Photos from the image-classification dataset "herb_identification" in the GitHub repository Mitlpsy/herb_identification. Its 3 classes are: Etlingera elatior, Euphorbia hirta L, Leucas aspera.

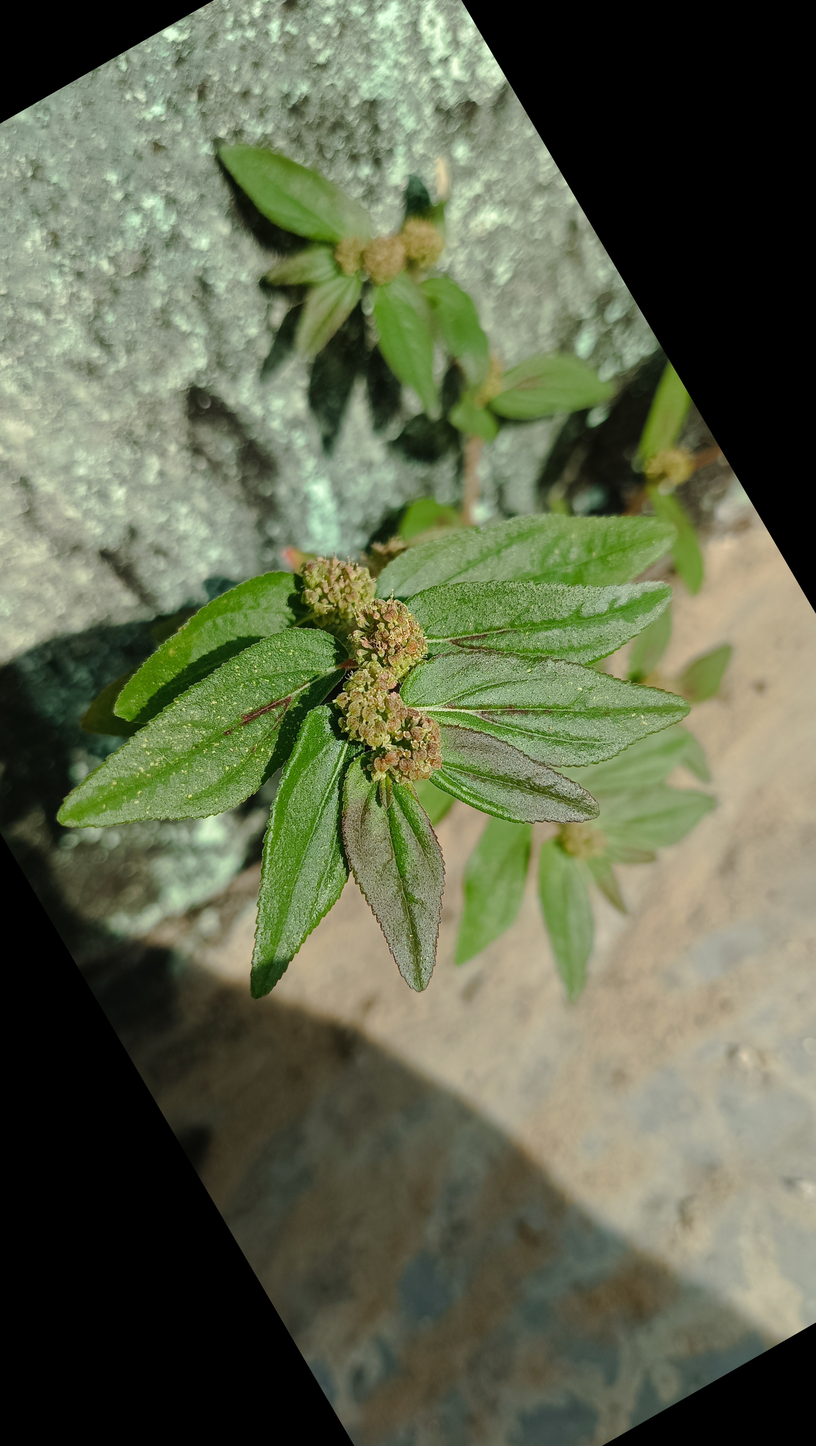
Label: Euphorbia hirta L

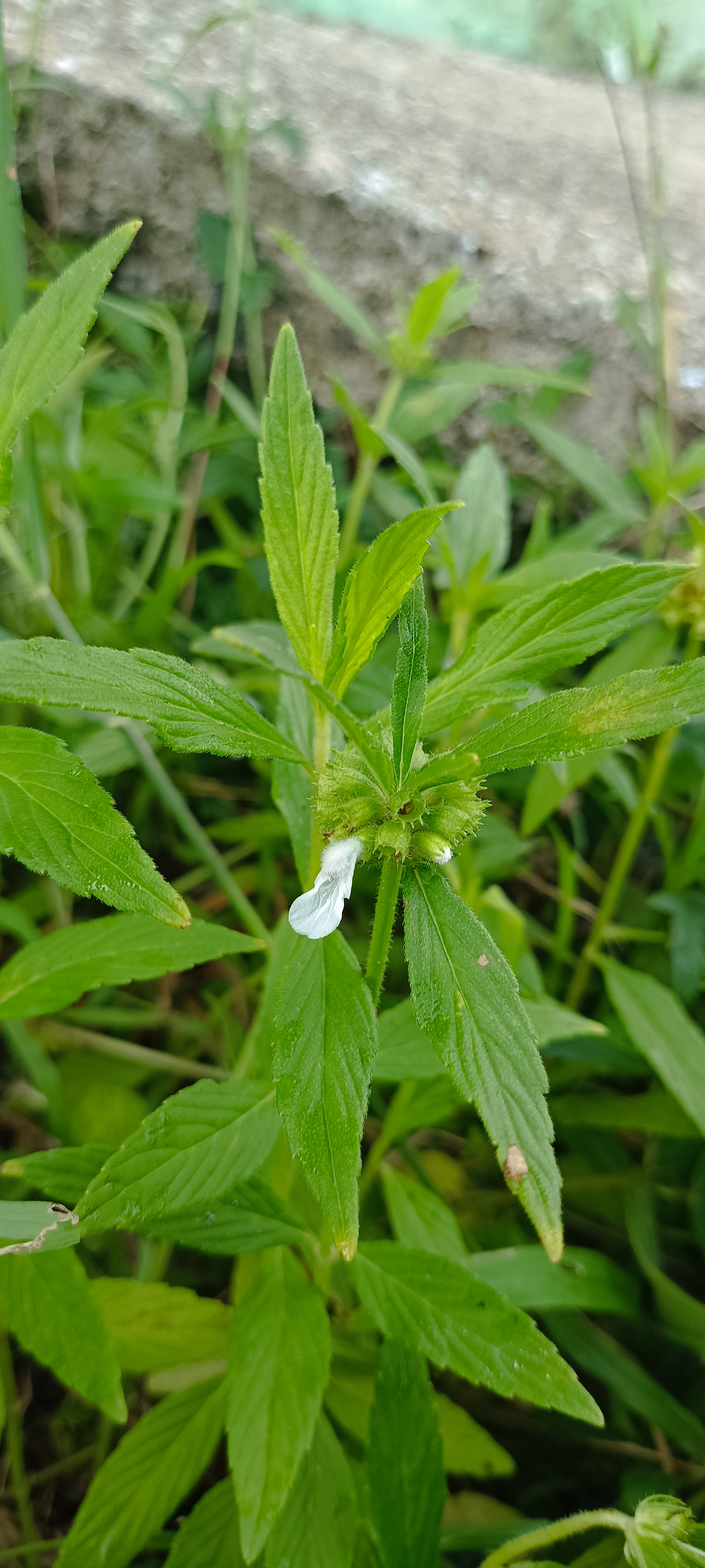
Label: Leucas aspera

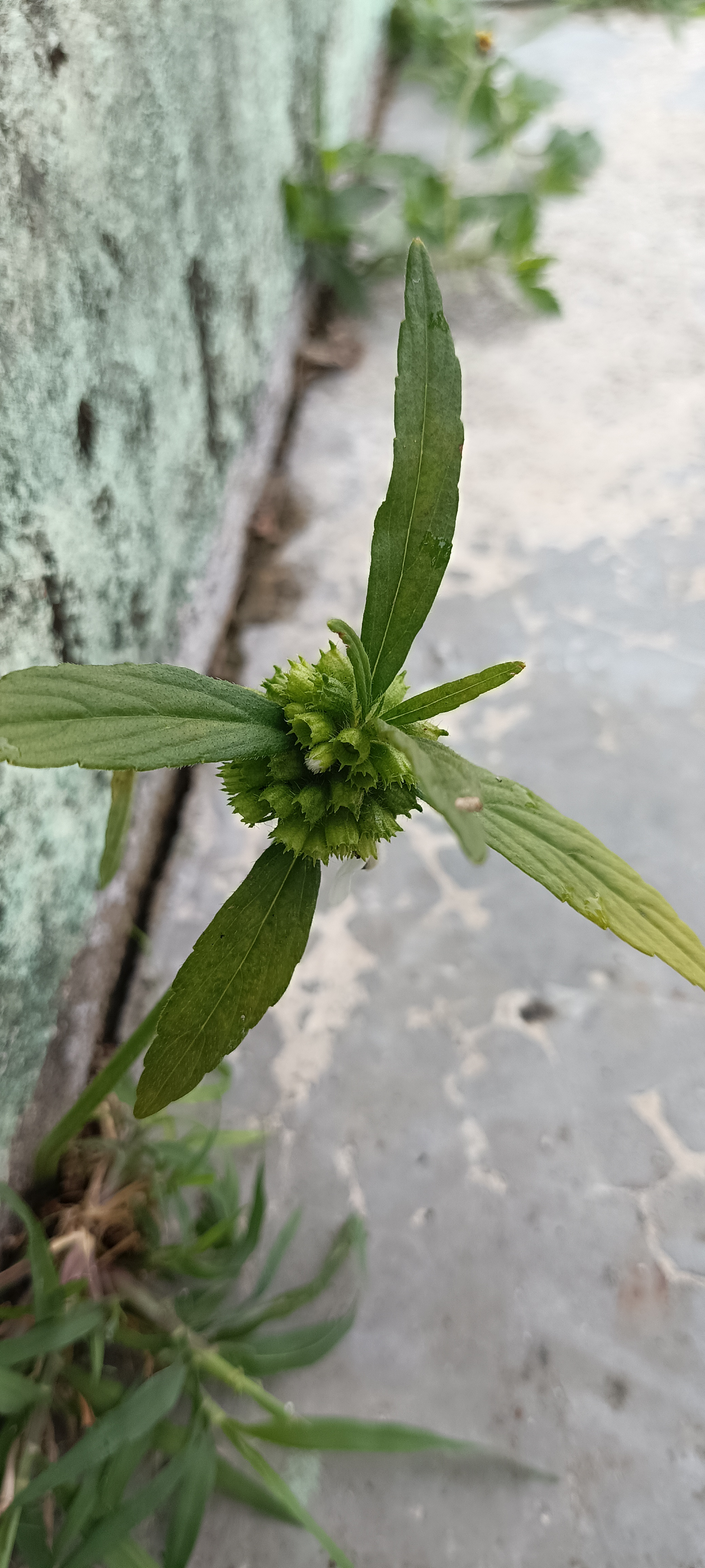
Label: Leucas aspera

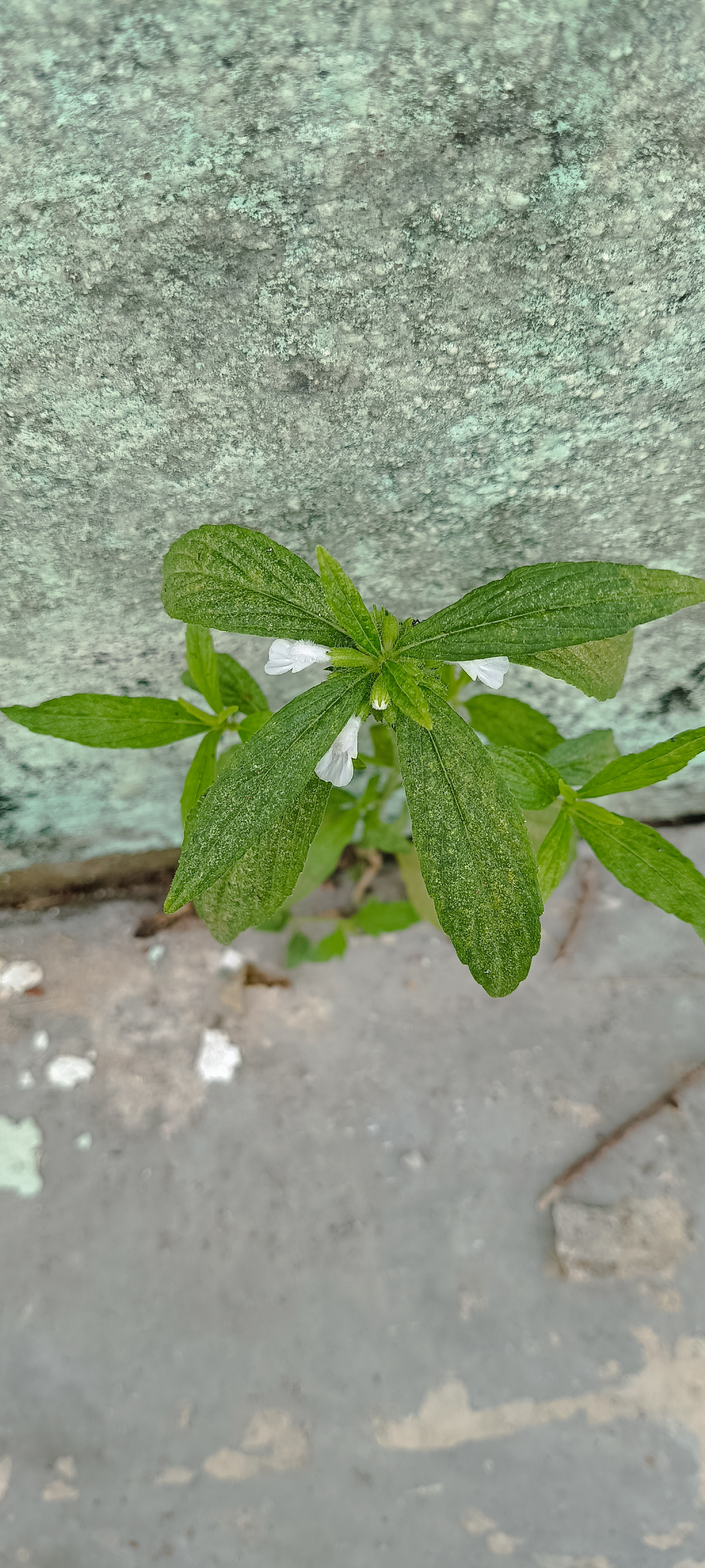
Label: Leucas aspera

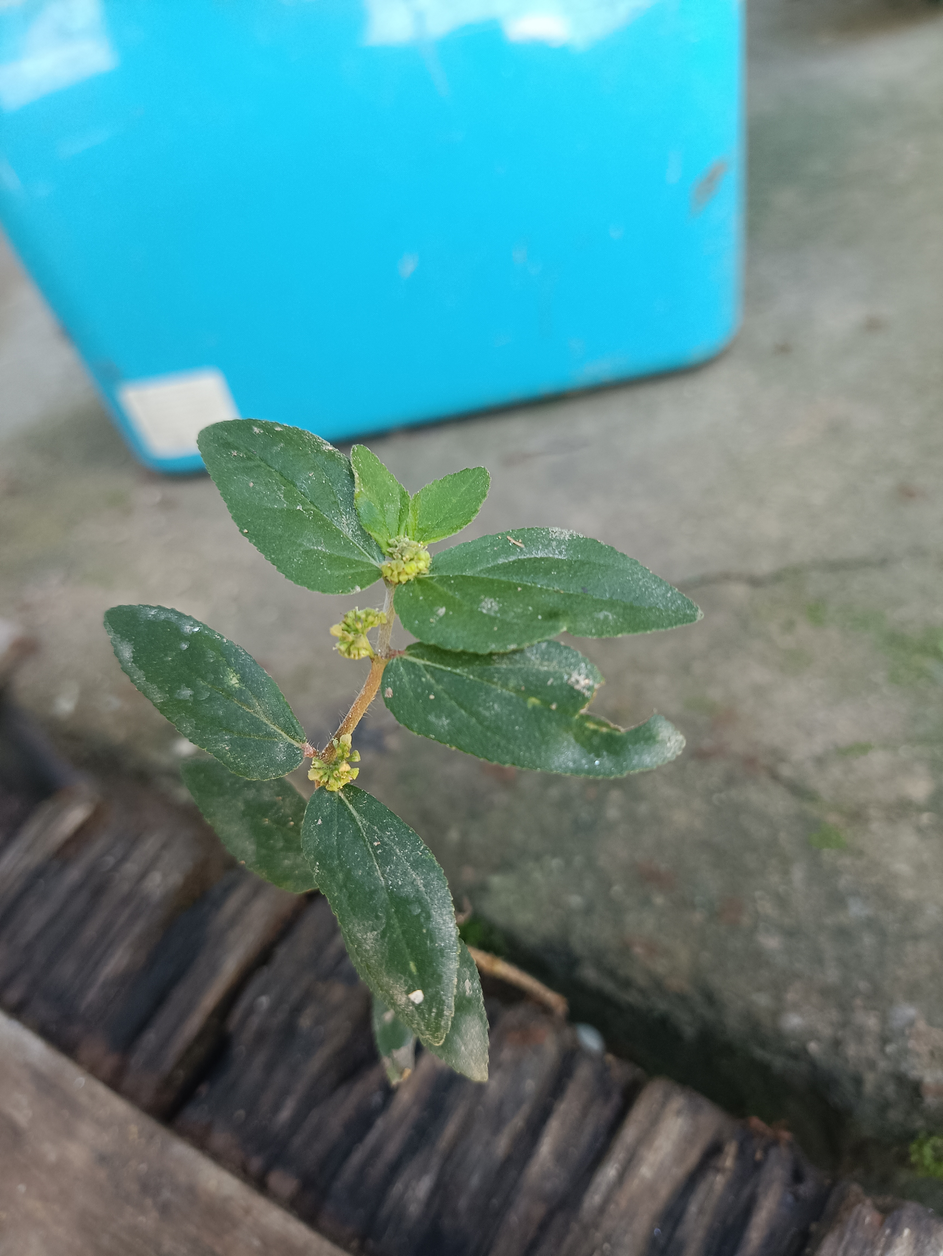
Label: Euphorbia hirta L

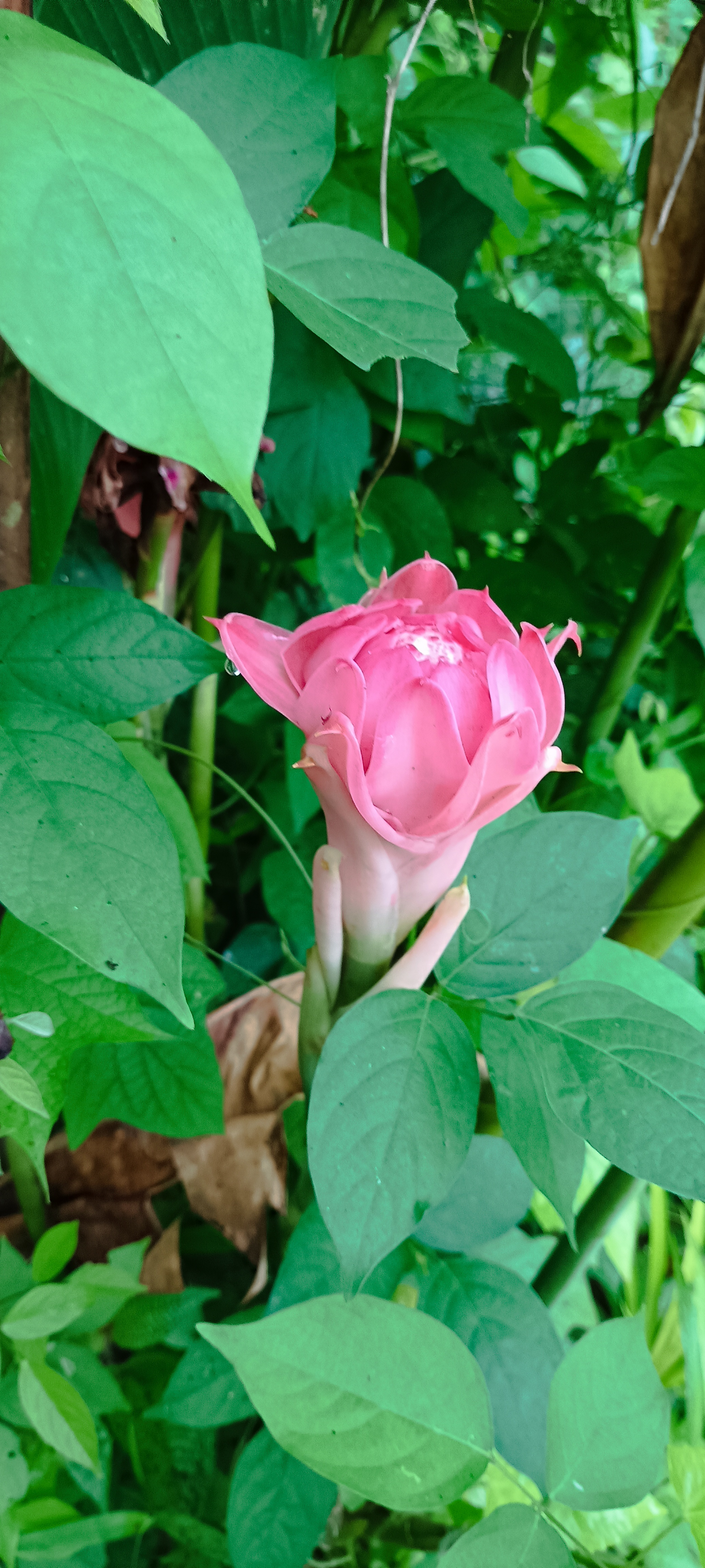
Label: Etlingera elatior
